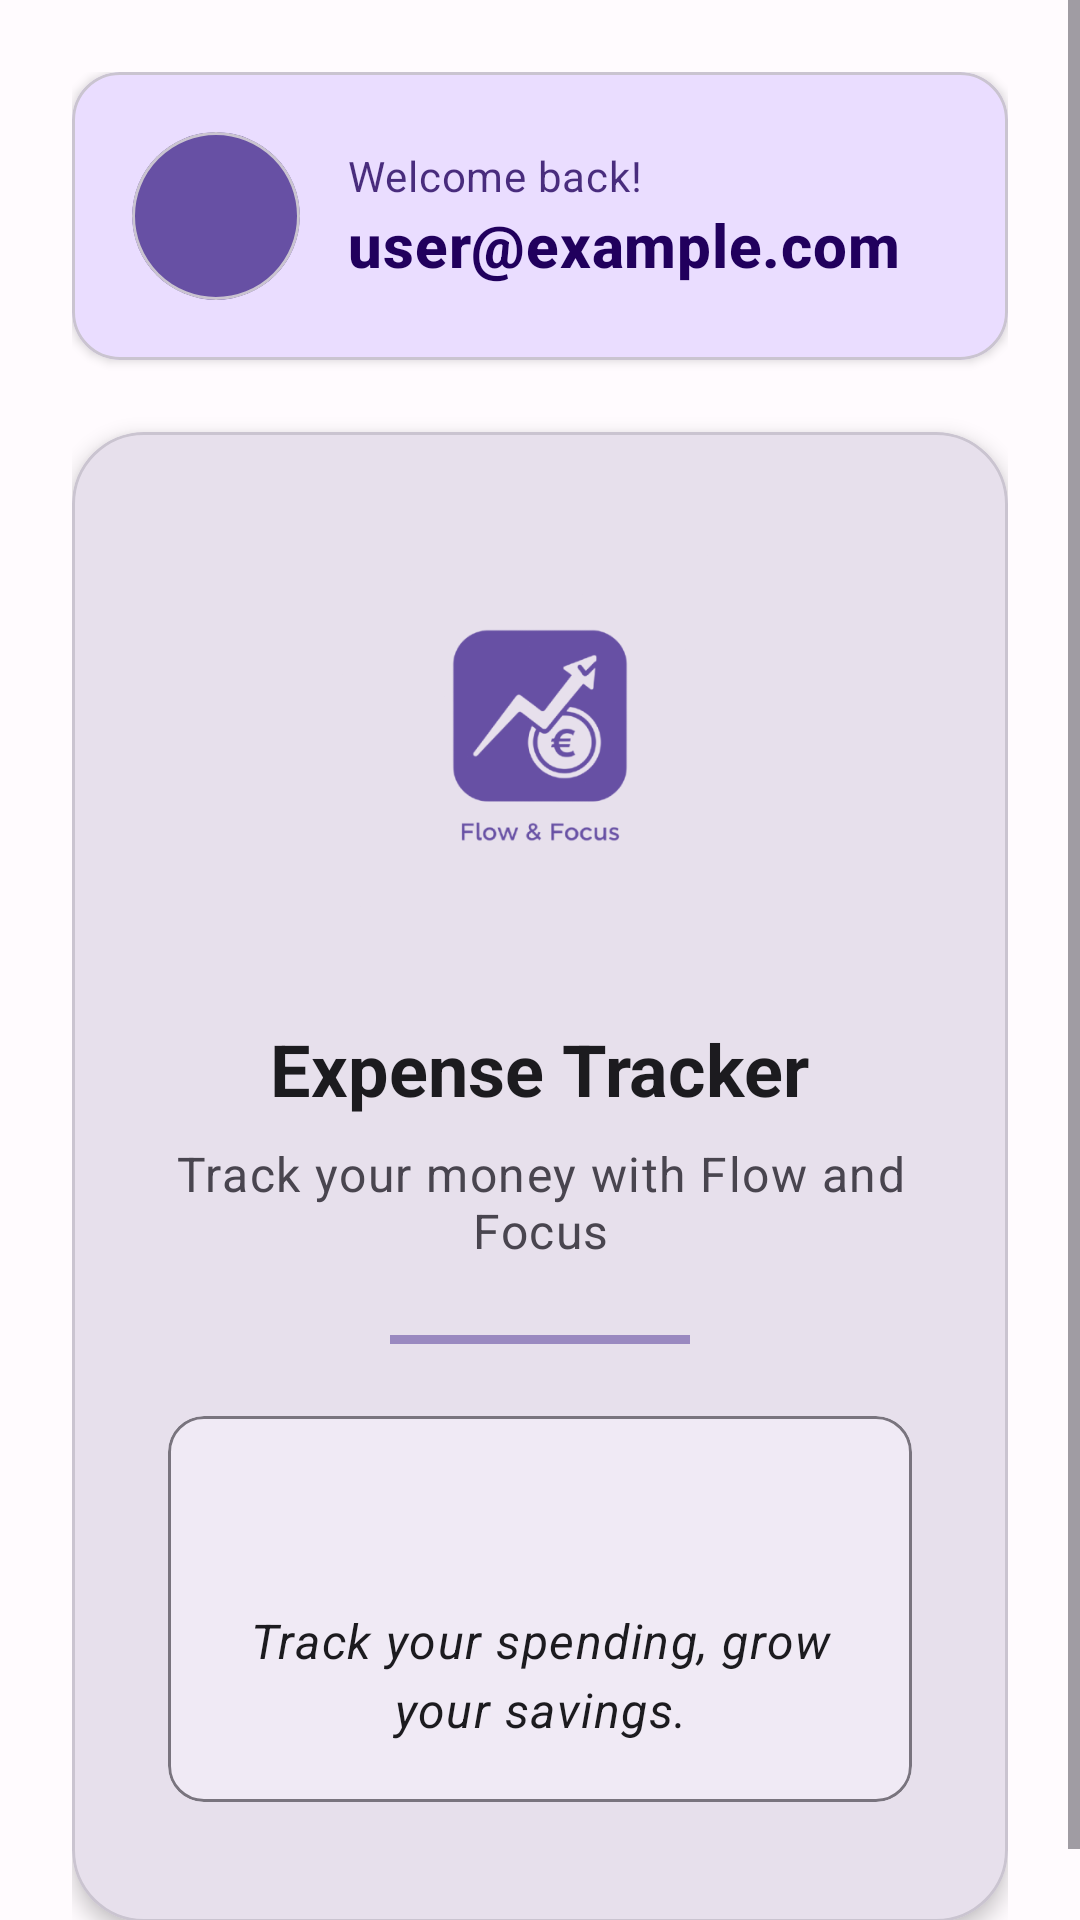

Layout XML and referenced resources for this Android screen:
<!-- AndroidManifest.xml: application theme Theme.ExpenseTracker -->
<!-- res/layout/fragment_home.xml -->
<?xml version="1.0" encoding="utf-8"?>
<androidx.coordinatorlayout.widget.CoordinatorLayout
    xmlns:android="http://schemas.android.com/apk/res/android"
    xmlns:app="http://schemas.android.com/apk/res-auto"
    xmlns:tools="http://schemas.android.com/tools"
    android:layout_width="match_parent"
    android:layout_height="match_parent"
    android:background="?attr/colorSurface"
    tools:context=".ui.HomeFragment">

    <ScrollView
        android:layout_width="match_parent"
        android:layout_height="match_parent"
        android:fillViewport="true">

        <LinearLayout
            android:layout_width="match_parent"
            android:layout_height="wrap_content"
            android:orientation="vertical"
            android:padding="24dp">

            
            <com.google.android.material.card.MaterialCardView
                android:layout_width="match_parent"
                android:layout_height="wrap_content"
                android:layout_marginBottom="24dp"
                app:cardElevation="2dp"
                app:cardCornerRadius="16dp"
                app:cardBackgroundColor="?attr/colorPrimaryContainer">

                <LinearLayout
                    android:layout_width="match_parent"
                    android:layout_height="wrap_content"
                    android:orientation="horizontal"
                    android:padding="20dp"
                    android:gravity="center_vertical">

                    
                    <com.google.android.material.card.MaterialCardView
                        android:layout_width="56dp"
                        android:layout_height="56dp"
                        app:cardCornerRadius="28dp"
                        app:cardElevation="0dp"
                        app:cardBackgroundColor="?attr/colorPrimary">

                        <ImageView
                            android:layout_width="match_parent"
                            android:layout_height="match_parent"
                            android:src="@drawable/ic_person"
                            android:padding="12dp"
                            app:tint="?attr/colorOnPrimary"
                            android:contentDescription="User avatar" />
                    </com.google.android.material.card.MaterialCardView>

                    <LinearLayout
                        android:layout_width="0dp"
                        android:layout_height="wrap_content"
                        android:layout_weight="1"
                        android:orientation="vertical"
                        android:layout_marginStart="16dp">

                        <TextView
                            android:layout_width="wrap_content"
                            android:layout_height="wrap_content"
                            android:text="Welcome back!"
                            android:textAppearance="?attr/textAppearanceBody2"
                            android:textColor="?attr/colorOnPrimaryContainer"
                            android:alpha="0.8" />

                        <TextView
                            android:id="@+id/tv_user_email"
                            android:layout_width="wrap_content"
                            android:layout_height="wrap_content"
                            android:text="user@example.com"
                            android:textAppearance="?attr/textAppearanceHeadline6"
                            android:textStyle="bold"
                            android:textColor="?attr/colorOnPrimaryContainer"
                            android:maxLines="1"
                            android:ellipsize="end" />
                    </LinearLayout>
                </LinearLayout>
            </com.google.android.material.card.MaterialCardView>

            
            <com.google.android.material.card.MaterialCardView
                android:layout_width="match_parent"
                android:layout_height="wrap_content"
                app:cardElevation="4dp"
                app:cardCornerRadius="24dp"
                app:cardBackgroundColor="?attr/colorSurfaceVariant">

                <LinearLayout
                    android:layout_width="match_parent"
                    android:layout_height="wrap_content"
                    android:orientation="vertical"
                    android:padding="32dp"
                    android:gravity="center">

                    
                    <ImageView
                        android:id="@+id/iv_home_logo"
                        android:layout_width="140dp"
                        android:layout_height="140dp"
                        android:layout_marginBottom="24dp"
                        android:src="@drawable/logo_expense"
                        android:contentDescription="@string/app_name"
                        android:transitionName="app_logo"
                        app:tint="?attr/colorPrimary" />

                    
                    <TextView
                        android:id="@+id/tv_home_title"
                        android:layout_width="wrap_content"
                        android:layout_height="wrap_content"
                        android:text="@string/home_title"
                        android:textAppearance="?attr/textAppearanceHeadline5"
                        android:textStyle="bold"
                        android:textColor="?attr/colorOnSurface"
                        android:gravity="center"
                        android:layout_marginBottom="8dp" />

                    
                    <TextView
                        android:id="@+id/tv_home_subtitle"
                        android:layout_width="wrap_content"
                        android:layout_height="wrap_content"
                        android:text="@string/home_subtitle"
                        android:textAppearance="?attr/textAppearanceBody1"
                        android:textColor="?attr/colorOnSurfaceVariant"
                        android:gravity="center"
                        android:layout_marginBottom="24dp" />

                    
                    <View
                        android:layout_width="100dp"
                        android:layout_height="3dp"
                        android:background="?attr/colorPrimary"
                        android:alpha="0.6"
                        android:layout_marginBottom="24dp" />

                    
                    <com.google.android.material.card.MaterialCardView
                        android:layout_width="match_parent"
                        android:layout_height="wrap_content"
                        app:cardElevation="0dp"
                        app:cardCornerRadius="12dp"
                        app:strokeWidth="1dp"
                        app:strokeColor="?attr/colorOutline"
                        android:layout_marginBottom="8dp">

                        <LinearLayout
                            android:layout_width="match_parent"
                            android:layout_height="wrap_content"
                            android:orientation="vertical"
                            android:padding="20dp"
                            android:gravity="center">

                            <ImageView
                                android:layout_width="32dp"
                                android:layout_height="32dp"
                                android:src="@drawable/ic_format_quote"
                                app:tint="?attr/colorPrimary"
                                android:alpha="0.5"
                                android:layout_marginBottom="12dp"
                                android:contentDescription="Quote icon" />

                            <TextView
                                android:id="@+id/tv_home_quote"
                                android:layout_width="match_parent"
                                android:layout_height="wrap_content"
                                android:text="Track your spending, grow your savings."
                            android:textAppearance="?attr/textAppearanceBody1"
                            android:textStyle="italic"
                            android:textColor="?attr/colorOnSurface"
                            android:gravity="center"
                            android:lineSpacingExtra="4dp" />
                        </LinearLayout>
                    </com.google.android.material.card.MaterialCardView>
                </LinearLayout>
            </com.google.android.material.card.MaterialCardView>


        </LinearLayout>
    </ScrollView>

</androidx.coordinatorlayout.widget.CoordinatorLayout>
<!-- resources referenced by this layout -->
<resources>
  <!-- drawable logo_expense: png bitmap (drawable, 86471 bytes) -->
  <string name="app_name">Expense Tracker</string>
  <string name="home_subtitle">Track your money with Flow and Focus</string>
  <string name="home_title">Expense Tracker</string>
  <style name="Theme.ExpenseTracker" parent="Theme.Material3.Light.NoActionBar">
          
          <item name="colorPrimary">@color/md_primary</item>
          <item name="colorOnPrimary">@color/md_on_primary</item>
          <item name="colorPrimaryContainer">@color/md_primary_container</item>
  
          <item name="colorSecondary">@color/md_secondary</item>
          <item name="colorOnSecondary">@color/md_on_secondary</item>
          <item name="colorSecondaryContainer">@color/md_secondary_container</item>
  
          
          <item name="colorSurface">@color/md_surface</item>
          <item name="colorOnSurface">@color/md_on_surface</item>
          <item name="colorSurfaceVariant">@color/md_surface_variant</item>
          <item name="colorOutline">@color/md_outline</item>
  
          
          <item name="textAppearanceTitleLarge">@style/TextAppearance.ExpenseTracker.TitleLarge</item>
          <item name="textAppearanceHeadlineSmall">@style/TextAppearance.ExpenseTracker.HeadlineSmall</item>
          <item name="textAppearanceBodyLarge">@style/TextAppearance.ExpenseTracker.BodyLarge</item>
          <item name="textAppearanceBodyMedium">@style/TextAppearance.ExpenseTracker.BodyMedium</item>
          <item name="textAppearanceLabelMedium">@style/TextAppearance.ExpenseTracker.LabelMedium</item>
  
          
          <item name="android:statusBarColor">@android:color/transparent</item>
          <item name="android:navigationBarColor">@android:color/transparent</item>
      </style>
  <color name="md_primary">#6750A4</color>
  <color name="md_on_primary">#FFFFFF</color>
  <color name="md_primary_container">#EADDFF</color>
  <color name="md_secondary">#625B71</color>
  <color name="md_on_secondary">#FFFFFF</color>
  <color name="md_secondary_container">#E8DEF8</color>
  <color name="md_surface">#FFFBFE</color>
  <color name="md_on_surface">#1C1B1F</color>
  <color name="md_surface_variant">#E7E0EC</color>
  <color name="md_outline">#79747E</color>
  <style name="TextAppearance.ExpenseTracker.TitleLarge" parent="TextAppearance.Material3.TitleLarge" />
  <style name="TextAppearance.ExpenseTracker.HeadlineSmall" parent="TextAppearance.Material3.HeadlineSmall" />
  <style name="TextAppearance.ExpenseTracker.BodyLarge" parent="TextAppearance.Material3.BodyLarge" />
  <style name="TextAppearance.ExpenseTracker.BodyMedium" parent="TextAppearance.Material3.BodyMedium" />
  <style name="TextAppearance.ExpenseTracker.LabelMedium" parent="TextAppearance.Material3.LabelMedium" />
</resources>
